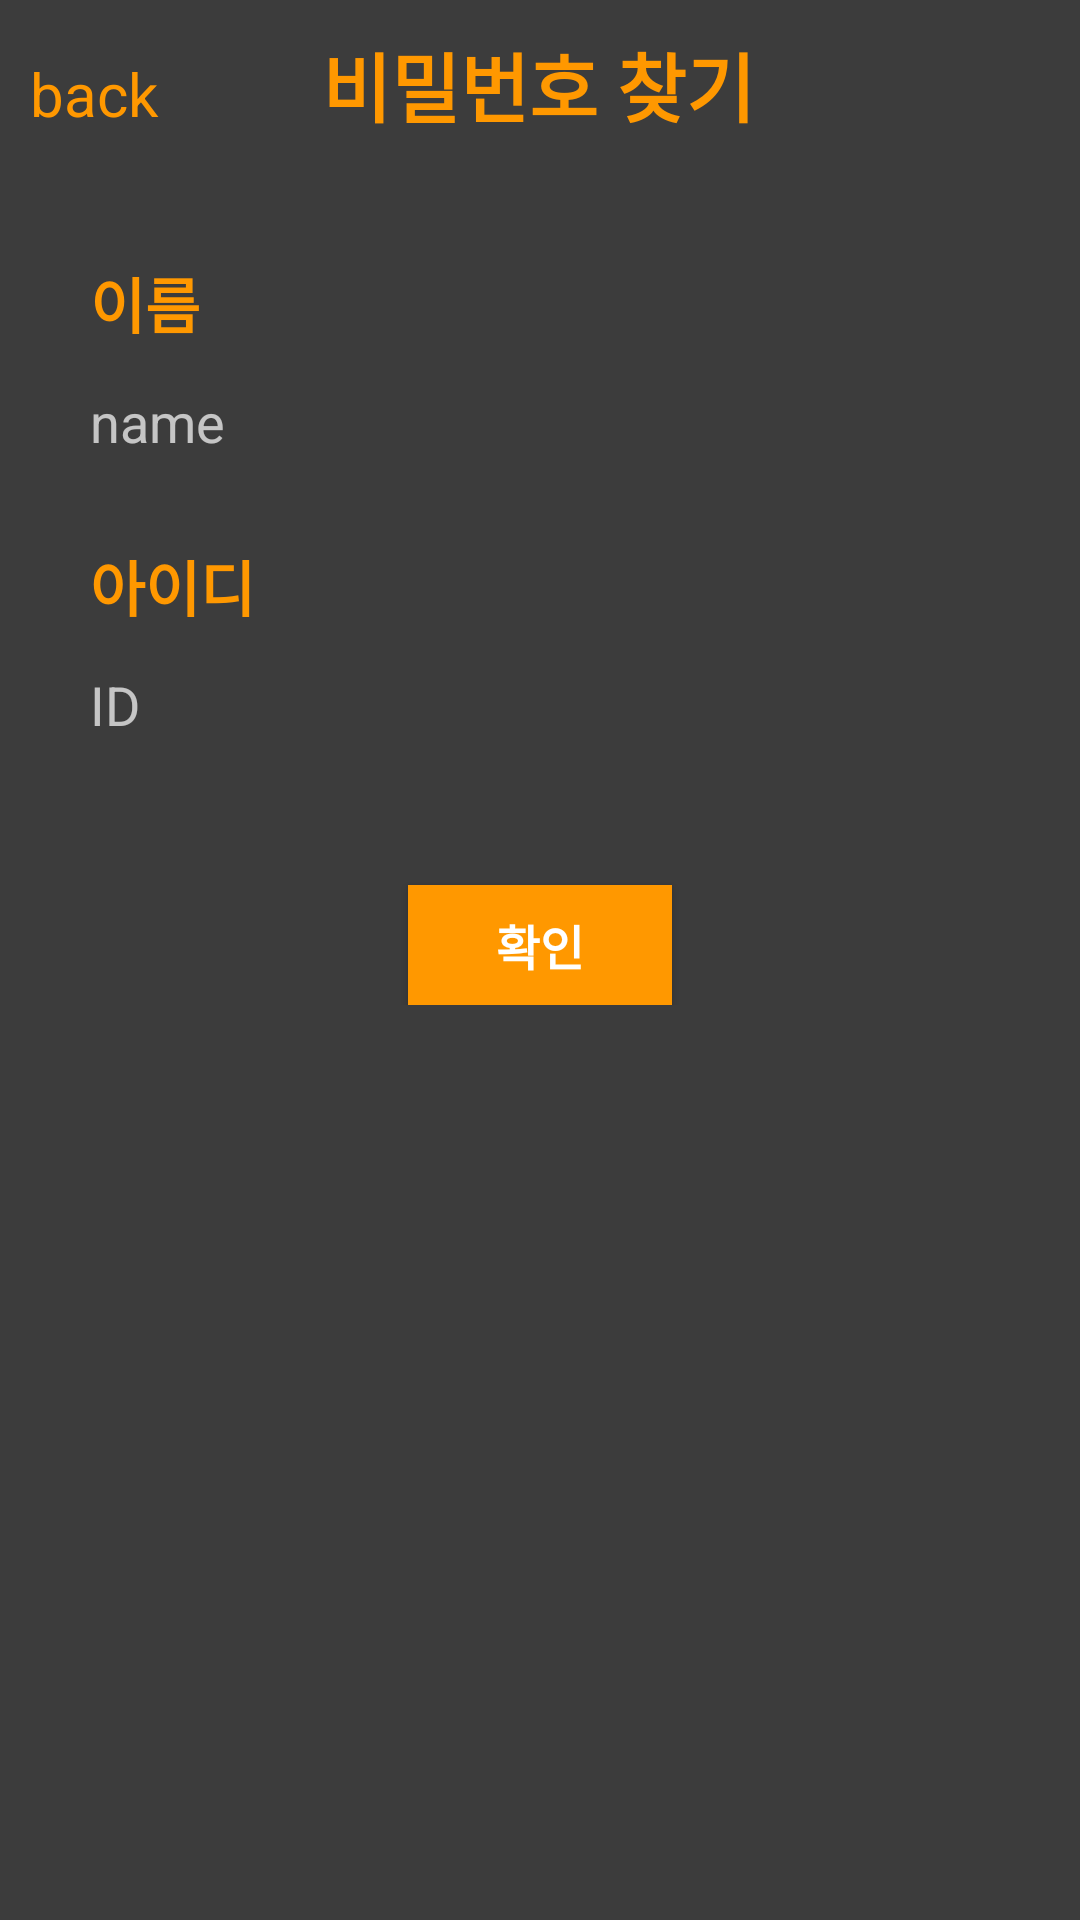

Produce the Android XML layout that renders to this screen, including the resource entries it uses.
<!-- AndroidManifest.xml: application theme Theme.AppCompat.NoActionBar -->
<!-- res/layout/activity_findpassword.xml -->
<?xml version="1.0" encoding="utf-8"?>
<FrameLayout xmlns:android="http://schemas.android.com/apk/res/android"
    xmlns:tools="http://schemas.android.com/tools"
    android:layout_width="match_parent"
    android:layout_height="match_parent"
    android:background="#3C3C3C"
    tools:context=".ui.login.FindPassword">
    <LinearLayout
        android:layout_width="match_parent"
        android:layout_height="match_parent"
        android:orientation="vertical">

        <LinearLayout
            android:layout_width="match_parent"
            android:layout_height="wrap_content"
            android:layout_marginTop="10dp"
            android:layout_marginBottom="10dp"
            android:orientation="horizontal">

            <TextView
                android:id="@+id/back"
                android:layout_width="wrap_content"
                android:layout_height="wrap_content"
                android:layout_weight="1.7"
                android:layout_marginLeft="10dp"
                android:text="back"
                android:textColor="#FF9800"
                android:textSize="20dp"/>

            <TextView
                android:id="@+id/signup"
                android:layout_width="wrap_content"
                android:layout_height="wrap_content"
                android:layout_marginRight="44dp"
                android:layout_marginBottom="20dp"
                android:layout_weight="2"
                android:text="비밀번호 찾기"
                android:textColor="#FF9800"
                android:textSize="25dp"
                android:textStyle="bold"/>
        </LinearLayout>

        <RelativeLayout
            android:layout_width="match_parent"
            android:layout_height="match_parent">

            <LinearLayout
                android:id="@+id/verifyLayout"
                android:layout_width="match_parent"
                android:layout_height="wrap_content"
                android:layout_marginTop="10dp"
                android:layout_marginLeft="30dp"
                android:layout_marginRight="30dp"
                android:orientation="vertical"
                android:visibility="visible">

                <TextView
                    android:id="@+id/checkNameText"
                    android:layout_width="match_parent"
                    android:layout_height="wrap_content"
                    android:layout_marginBottom="5dp"
                    android:text="이름"
                    android:textColor="#FF9800"
                    android:textSize="20dp"
                    android:textStyle="bold"/>

                <EditText
                    android:id="@+id/checkName"
                    android:layout_width="wrap_content"
                    android:layout_height="40dp"
                    android:layout_marginBottom="20dp"
                    android:background="#3C3C3C"
                    android:ems="10"
                    android:hint="name"
                    android:inputType="textPersonName"
                    android:text=""/>

                <TextView
                    android:id="@+id/checkIdText"
                    android:layout_width="match_parent"
                    android:layout_height="wrap_content"
                    android:layout_marginBottom="5dp"
                    android:text="아이디"
                    android:textColor="#FF9800"
                    android:textSize="20dp"
                    android:textStyle="bold"/>

                <EditText
                    android:id="@+id/checkId"
                    android:layout_width="wrap_content"
                    android:layout_height="40dp"
                    android:layout_marginBottom="20dp"
                    android:background="#3C3C3C"
                    android:ems="10"
                    android:hint="ID"
                    android:inputType="textPersonName"
                    android:text=""/>

                <androidx.appcompat.widget.AppCompatButton
                    android:id="@+id/givePassword"
                    android:layout_width="wrap_content"
                    android:layout_height="40dp"
                    android:layout_marginTop="20dp"
                    android:layout_gravity="center"
                    android:background="#FF9800"
                    android:textColor="@color/white"
                    android:text="확인"
                    android:textSize="16sp"
                    android:textStyle="bold"/>


            </LinearLayout>

            <LinearLayout
                android:id="@+id/newPWLayout"
                android:layout_width="match_parent"
                android:layout_height="wrap_content"
                android:layout_marginTop="10dp"
                android:layout_marginLeft="30dp"
                android:layout_marginRight="30dp"
                android:orientation="vertical"
                android:visibility="invisible">


                <TextView
                    android:id="@+id/newPasswordText"
                    android:layout_width="match_parent"
                    android:layout_height="wrap_content"
                    android:layout_marginBottom="5dp"
                    android:text="비밀번호"
                    android:textColor="#FF9800"
                    android:textSize="20dp"
                    android:textStyle="bold"/>

                <EditText
                    android:id="@+id/newPassword"
                    android:layout_width="wrap_content"
                    android:layout_height="40dp"
                    android:layout_marginBottom="20dp"
                    android:background="#3C3C3C"
                    android:ems="10"
                    android:hint="password"
                    android:inputType="textPassword"
                    android:text=""/>

                <TextView
                    android:id="@+id/newPasswordText2"
                    android:layout_width="match_parent"
                    android:layout_height="wrap_content"
                    android:layout_marginBottom="5dp"
                    android:text="비밀번호 확인"
                    android:textColor="#FF9800"
                    android:textSize="20dp"
                    android:textStyle="bold"/>

                <LinearLayout
                    android:layout_width="match_parent"
                    android:layout_height="wrap_content"
                    android:orientation="horizontal">

                    <EditText
                        android:id="@+id/newPassword2"
                        android:layout_width="wrap_content"
                        android:layout_height="40dp"
                        android:layout_marginBottom="20dp"
                        android:ems="10"
                        android:hint="비밀번호 다시 입력"
                        android:inputType="textPassword"
                        android:text=""/>

                    <androidx.appcompat.widget.AppCompatButton
                        android:id="@+id/pwCheckButton"
                        android:layout_width="wrap_content"
                        android:layout_height="40dp"
                        android:layout_marginLeft="10dp"
                        android:text="확인"
                        android:textColor="@color/white"
                        android:textSize="16sp"
                        android:textStyle="bold"
                        android:background="#FF9800"/>

                </LinearLayout>
                <androidx.appcompat.widget.AppCompatButton
                    android:id="@+id/changePW"
                    android:layout_width="wrap_content"
                    android:layout_height="40dp"
                    android:layout_marginLeft="10dp"
                    android:layout_gravity="center"
                    android:text="변경하기"
                    android:textColor="@color/white"
                    android:textSize="16sp"
                    android:textStyle="bold"
                    android:background="#FF9800"/>
            </LinearLayout>

        </RelativeLayout>
    </LinearLayout>

</FrameLayout>
<!-- resources referenced by this layout -->
<resources>
  <color name="white">#FFFFFFFF</color>
</resources>
